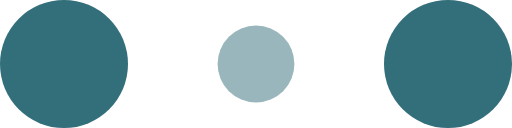
t = 0.00 s
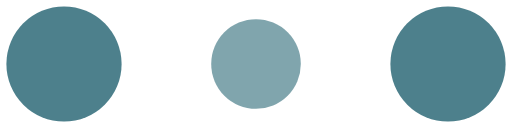
t = 0.10 s
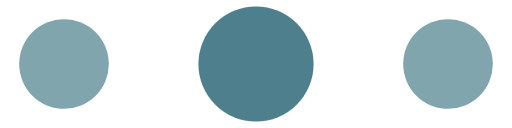
t = 0.30 s
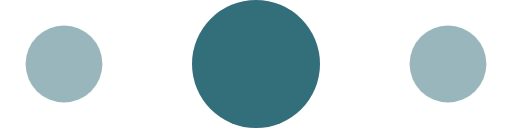
t = 0.40 s
t = 0.50 s: frame unchanged from t = 0.30 s, image omitted
t = 0.70 s: frame unchanged from t = 0.10 s, image omitted

The animated SVG that drew these frames (rendered in a browser with its animation timeline set to each time). Animation: 6 SMIL elements (animate=6); one cycle of 0.80 s, repeats indefinitely.

<!-- By Sam Herbert (@sherb), for everyone. More @ http://goo.gl/7AJzbL -->
<svg width="80" height="20" viewBox="0 0 120 30" xmlns="http://www.w3.org/2000/svg" fill="#336E7B">
    <circle cx="15" cy="15" r="15">
        <animate attributeName="r" from="15" to="15"
                 begin="0s" dur="0.8s"
                 values="15;9;15" calcMode="linear"
                 repeatCount="indefinite" />
        <animate attributeName="fill-opacity" from="1" to="1"
                 begin="0s" dur="0.8s"
                 values="1;.5;1" calcMode="linear"
                 repeatCount="indefinite" />
    </circle>
    <circle cx="60" cy="15" r="9" fill-opacity="0.3">
        <animate attributeName="r" from="9" to="9"
                 begin="0s" dur="0.8s"
                 values="9;15;9" calcMode="linear"
                 repeatCount="indefinite" />
        <animate attributeName="fill-opacity" from="0.5" to="0.5"
                 begin="0s" dur="0.8s"
                 values=".5;1;.5" calcMode="linear"
                 repeatCount="indefinite" />
    </circle>
    <circle cx="105" cy="15" r="15">
        <animate attributeName="r" from="15" to="15"
                 begin="0s" dur="0.8s"
                 values="15;9;15" calcMode="linear"
                 repeatCount="indefinite" />
        <animate attributeName="fill-opacity" from="1" to="1"
                 begin="0s" dur="0.8s"
                 values="1;.5;1" calcMode="linear"
                 repeatCount="indefinite" />
    </circle>
</svg>
